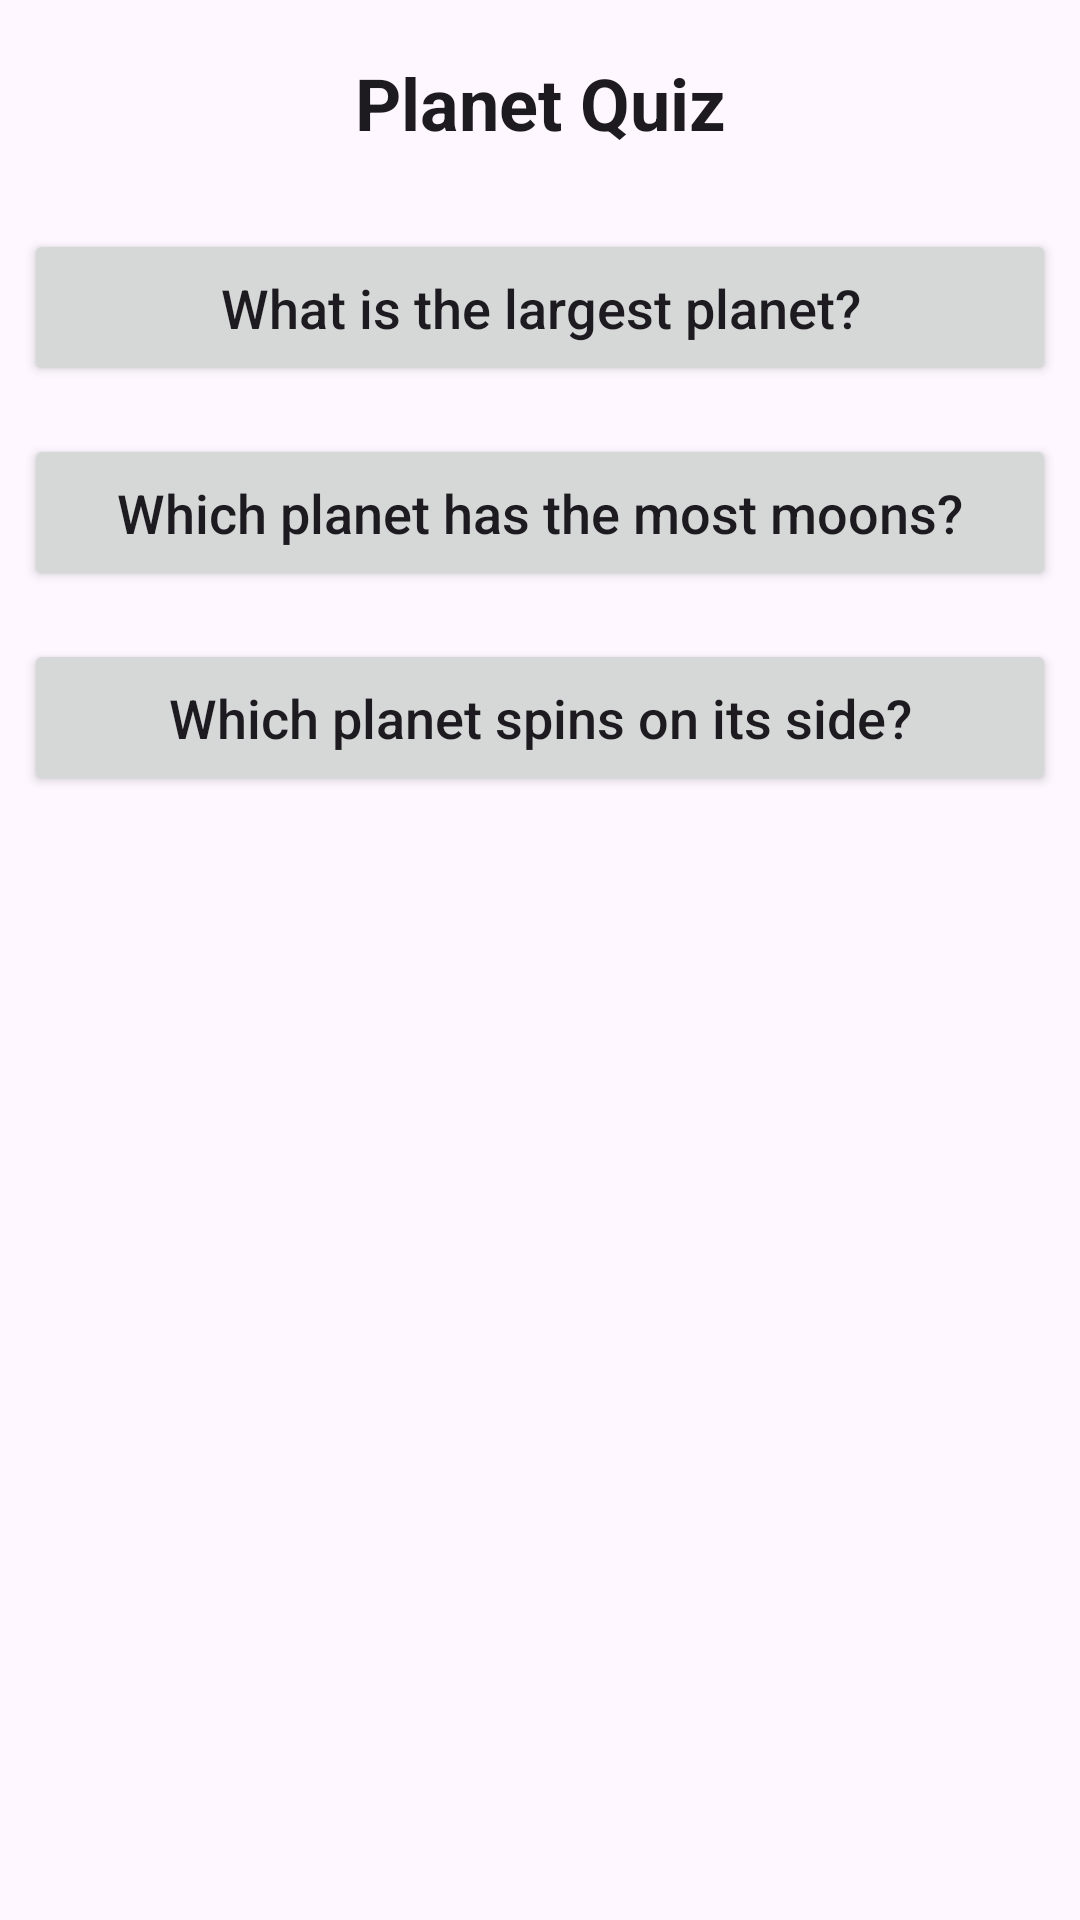

Layout XML and referenced resources for this Android screen:
<!-- AndroidManifest.xml: application theme Theme.FragmentosApp -->
<!-- res/layout/fragment_questions.xml -->
<?xml version="1.0" encoding="utf-8"?>
<LinearLayout xmlns:android="http://schemas.android.com/apk/res/android"
    xmlns:tools="http://schemas.android.com/tools"
    android:layout_width="match_parent"
    android:layout_height="match_parent"
    android:orientation="vertical"
    tools:context=".QuestionsFragment">

    
    <TextView
        style="@style/HeaderText"
        android:layout_width="match_parent"
        android:layout_height="wrap_content"
        android:gravity="center"
        android:text="@string/app_name" />

    <Button
        android:id="@+id/largest_planet"
        style="@style/ButtonText"
        android:layout_width="match_parent"
        android:layout_height="wrap_content"
        android:gravity="center"
        android:text="@string/largest_planet" />

    <Button
        android:id="@+id/most_moons"
        style="@style/ButtonText"
        android:layout_width="match_parent"
        android:layout_height="wrap_content"
        android:gravity="center"
        android:text="@string/most_moons" />

    <Button
        android:id="@+id/side_spinning"
        style="@style/ButtonText"
        android:layout_width="match_parent"
        android:layout_height="wrap_content"
        android:gravity="center"
        android:text="@string/side_spinning" />

</LinearLayout>
<!-- resources referenced by this layout -->
<resources>
  <string name="app_name">Planet Quiz</string>
  <string name="largest_planet">What is the largest planet?</string>
  <string name="most_moons">Which planet has the most moons?</string>
  <string name="side_spinning">Which planet spins on its side?</string>
  <style name="ButtonText">
          <item name="android:layout_margin">8dp</item>
          <item name="android:padding">14dp</item>
          <item name="android:textAllCaps">false</item>
          <item name="android:textSize">18sp</item>
      </style>
  <style name="HeaderText" parent="TextAppearance.AppCompat.Large">
          <item name="android:padding">18dp</item>
          <item name="android:textSize">24sp</item>
          <item name="android:textStyle">bold</item>
          <item name="android:gravity">center</item>
      </style>
  <style name="Theme.FragmentosApp" parent="Base.Theme.FragmentosApp" />
  <style name="Base.Theme.FragmentosApp" parent="Theme.Material3.DayNight.NoActionBar">
          
          
      </style>
</resources>
